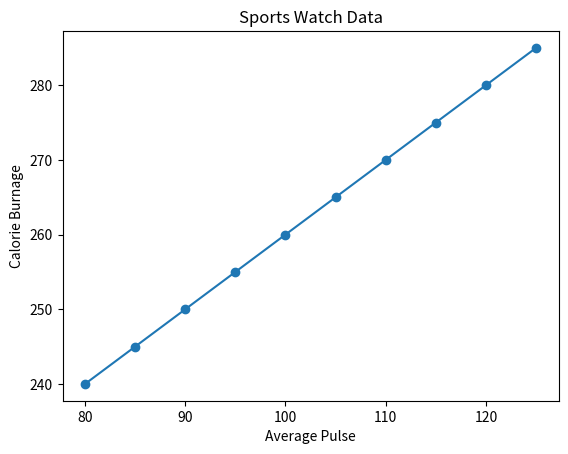

Reproduce this figure in Python.
import numpy as np
import matplotlib.pyplot as plt

x = np.array([80, 85, 90, 95, 100, 105, 110, 115, 120, 125])
y = np.array([240, 245, 250, 255, 260, 265,270,275,280,285])

plt.plot(x, y,marker = 'o')

plt.title("Sports Watch Data")
plt.xlabel("Average Pulse")
plt.ylabel("Calorie Burnage")

plt.show()
